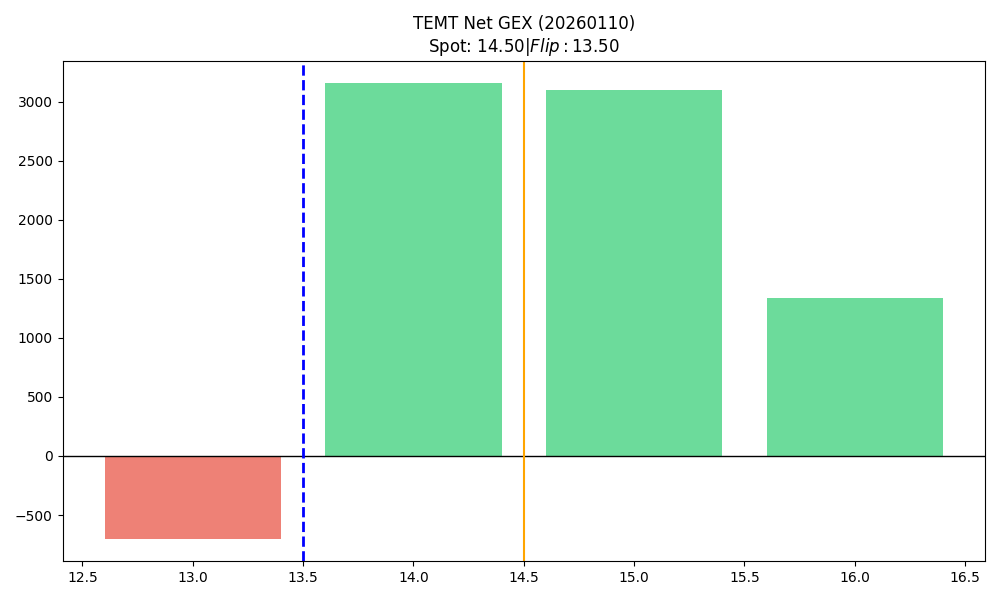

Data behind this chart, as committed beside it:
strike, call_gex, put_gex, net_gex
13.0, 2329, 3028, -698.9
14.0, 6084, 2929, 3155
15.0, 3526, 424.9, 3102
16.0, 1341, 0.0, 1341
